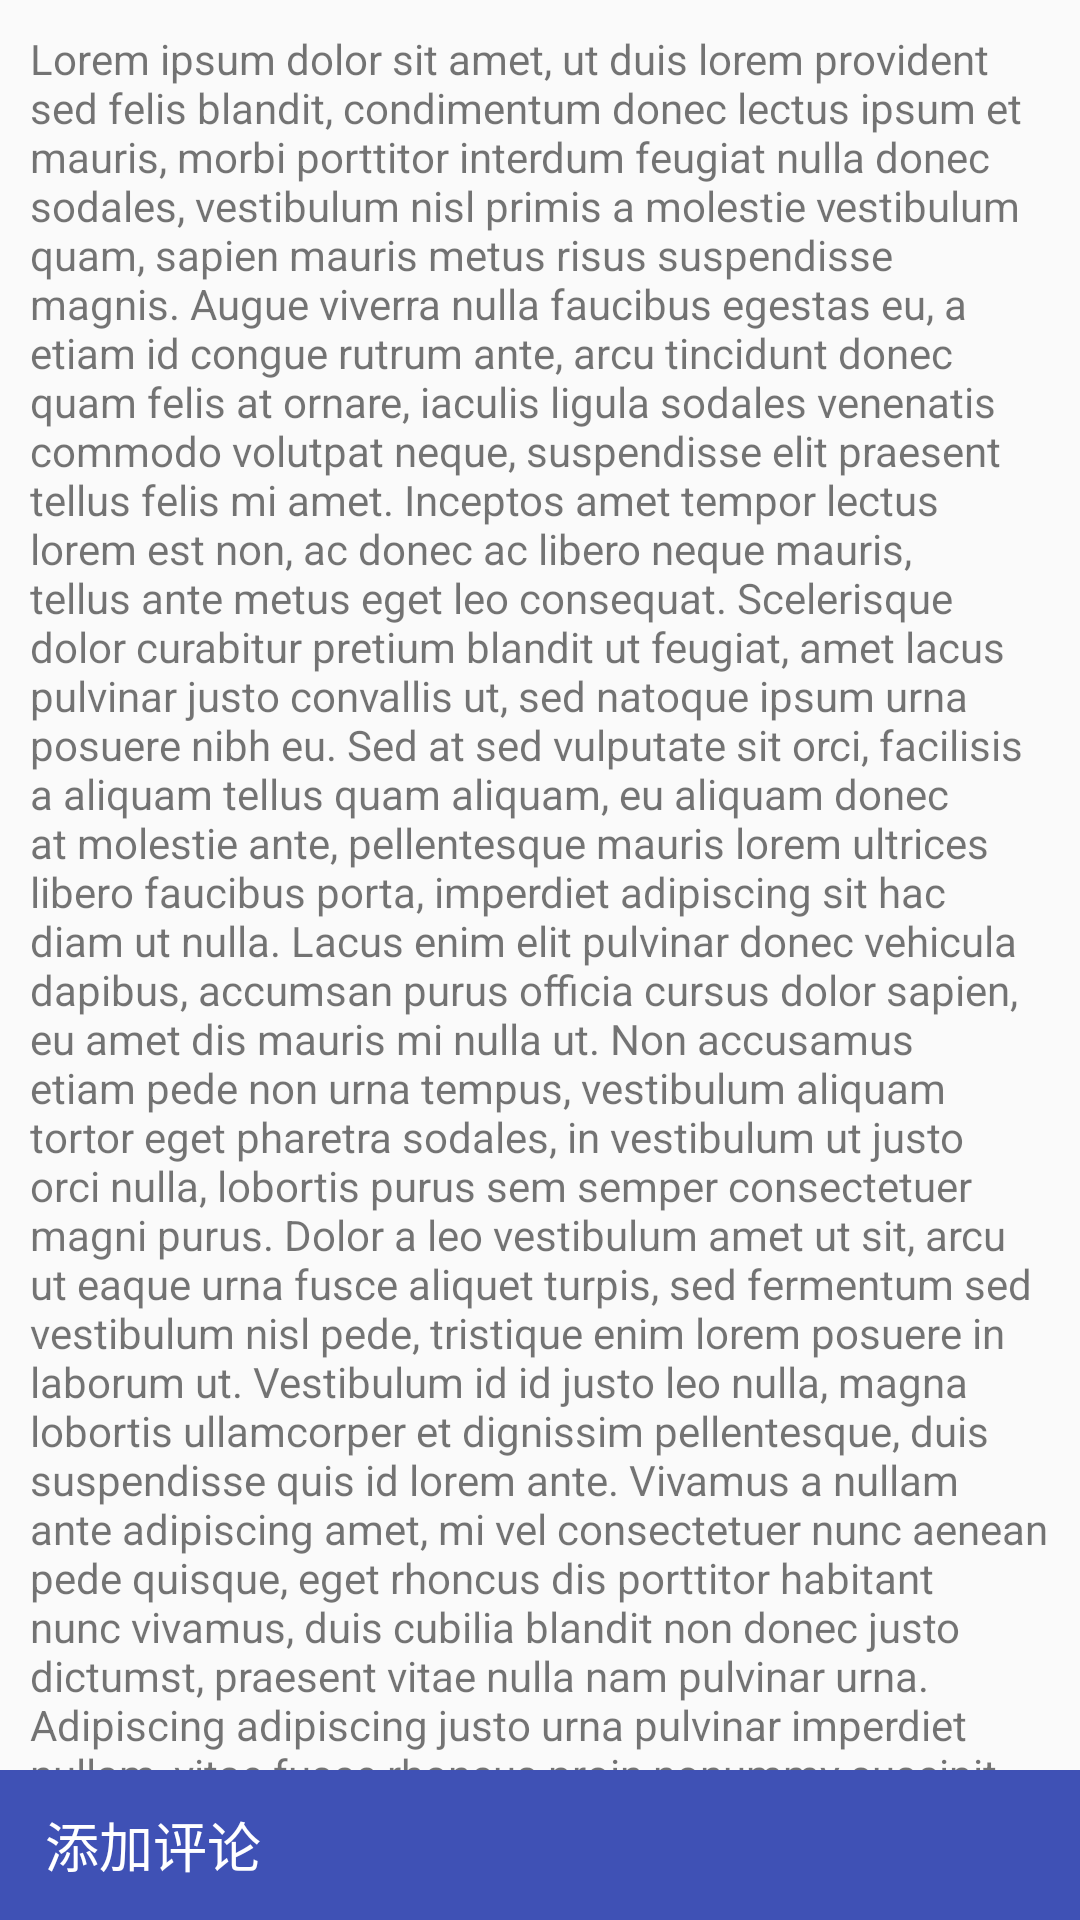

Produce the Android XML layout that renders to this screen, including the resource entries it uses.
<!-- AndroidManifest.xml: application theme AppTheme -->
<!-- res/layout/activity_bottom_sheet.xml -->
<?xml version="1.0" encoding="utf-8"?>
<android.support.design.widget.CoordinatorLayout
    xmlns:android="http://schemas.android.com/apk/res/android"
    xmlns:app="http://schemas.android.com/apk/res-auto"
    android:id="@+id/cl"
    android:layout_width="match_parent"
    android:layout_height="match_parent"
    >
    <android.support.v4.widget.NestedScrollView
        android:layout_width="match_parent"
        android:layout_height="match_parent">
        <TextView
            android:padding="10dp"
            android:layout_width="match_parent"
            android:layout_height="wrap_content"
            android:text="@string/text_long"/>
    </android.support.v4.widget.NestedScrollView>

    <android.support.v4.widget.NestedScrollView
        android:background="@color/dc_white"
        android:id="@+id/bottom_sheet"
        android:layout_width="match_parent"
        android:layout_height="wrap_content"
        android:orientation="vertical"
        app:behavior_hideable="false"
        app:behavior_peekHeight="50dp"
        app:layout_behavior="@string/bottom_sheet_behavior">
        <LinearLayout
            android:layout_width="match_parent"
            android:layout_height="wrap_content"
            android:orientation="vertical">
            <TextView
                android:id="@+id/tv_bottom_bar"
                android:layout_width="match_parent"
                android:layout_height="50dp"
                android:background="@color/colorPrimary"
                android:gravity="center_vertical"
                android:paddingLeft="15dp"
                android:textSize="18sp"
                android:text="添加评论"
                android:textColor="@android:color/white"/>
            <TextView
                android:padding="10dp"
                android:layout_width="match_parent"
                android:layout_height="wrap_content"
                android:text="@string/text_long"/>
        </LinearLayout>
    </android.support.v4.widget.NestedScrollView>
</android.support.design.widget.CoordinatorLayout>
<!-- resources referenced by this layout -->
<resources>
  <color name="colorPrimary">#3F51B5</color>
  <color name="colorPrimaryDark">#303F9F</color>
</resources>
